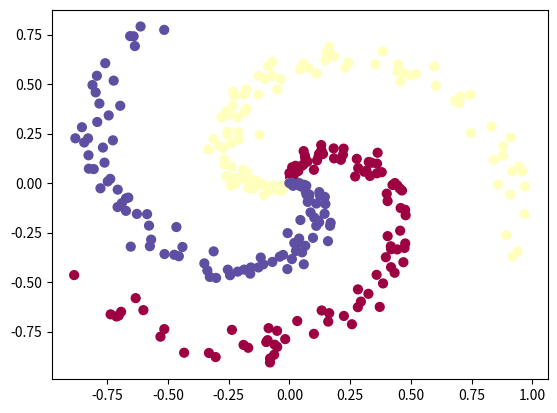

The script that saved this image:
import numpy as np
import matplotlib.pyplot as plt

N = 100     # 점 개수/클래스
D = 2       #dimension
K = 3       #class 개수
X = np.zeros((N*K, D)) #X.shape: (300, 2)
y = np.zeros(N*K, dtype='uint8')    #라벨
for j in range(K):
    ix = range(N*j, N*(j+1))
    r = np.linspace(0.0, 1, N) #반지름
    t = np.linspace(j*4, (j+1)*4, N)+np.random.randn(N)*0.2 #theta
    X[ix] = np.c_[r*np.sin(t), r*np.cos(t)]
    y[ix] = j
#draw graph
plt.scatter(X[:, 0], X[:, 1], c=y, s=40, cmap=plt.cm.Spectral)
plt.show()




